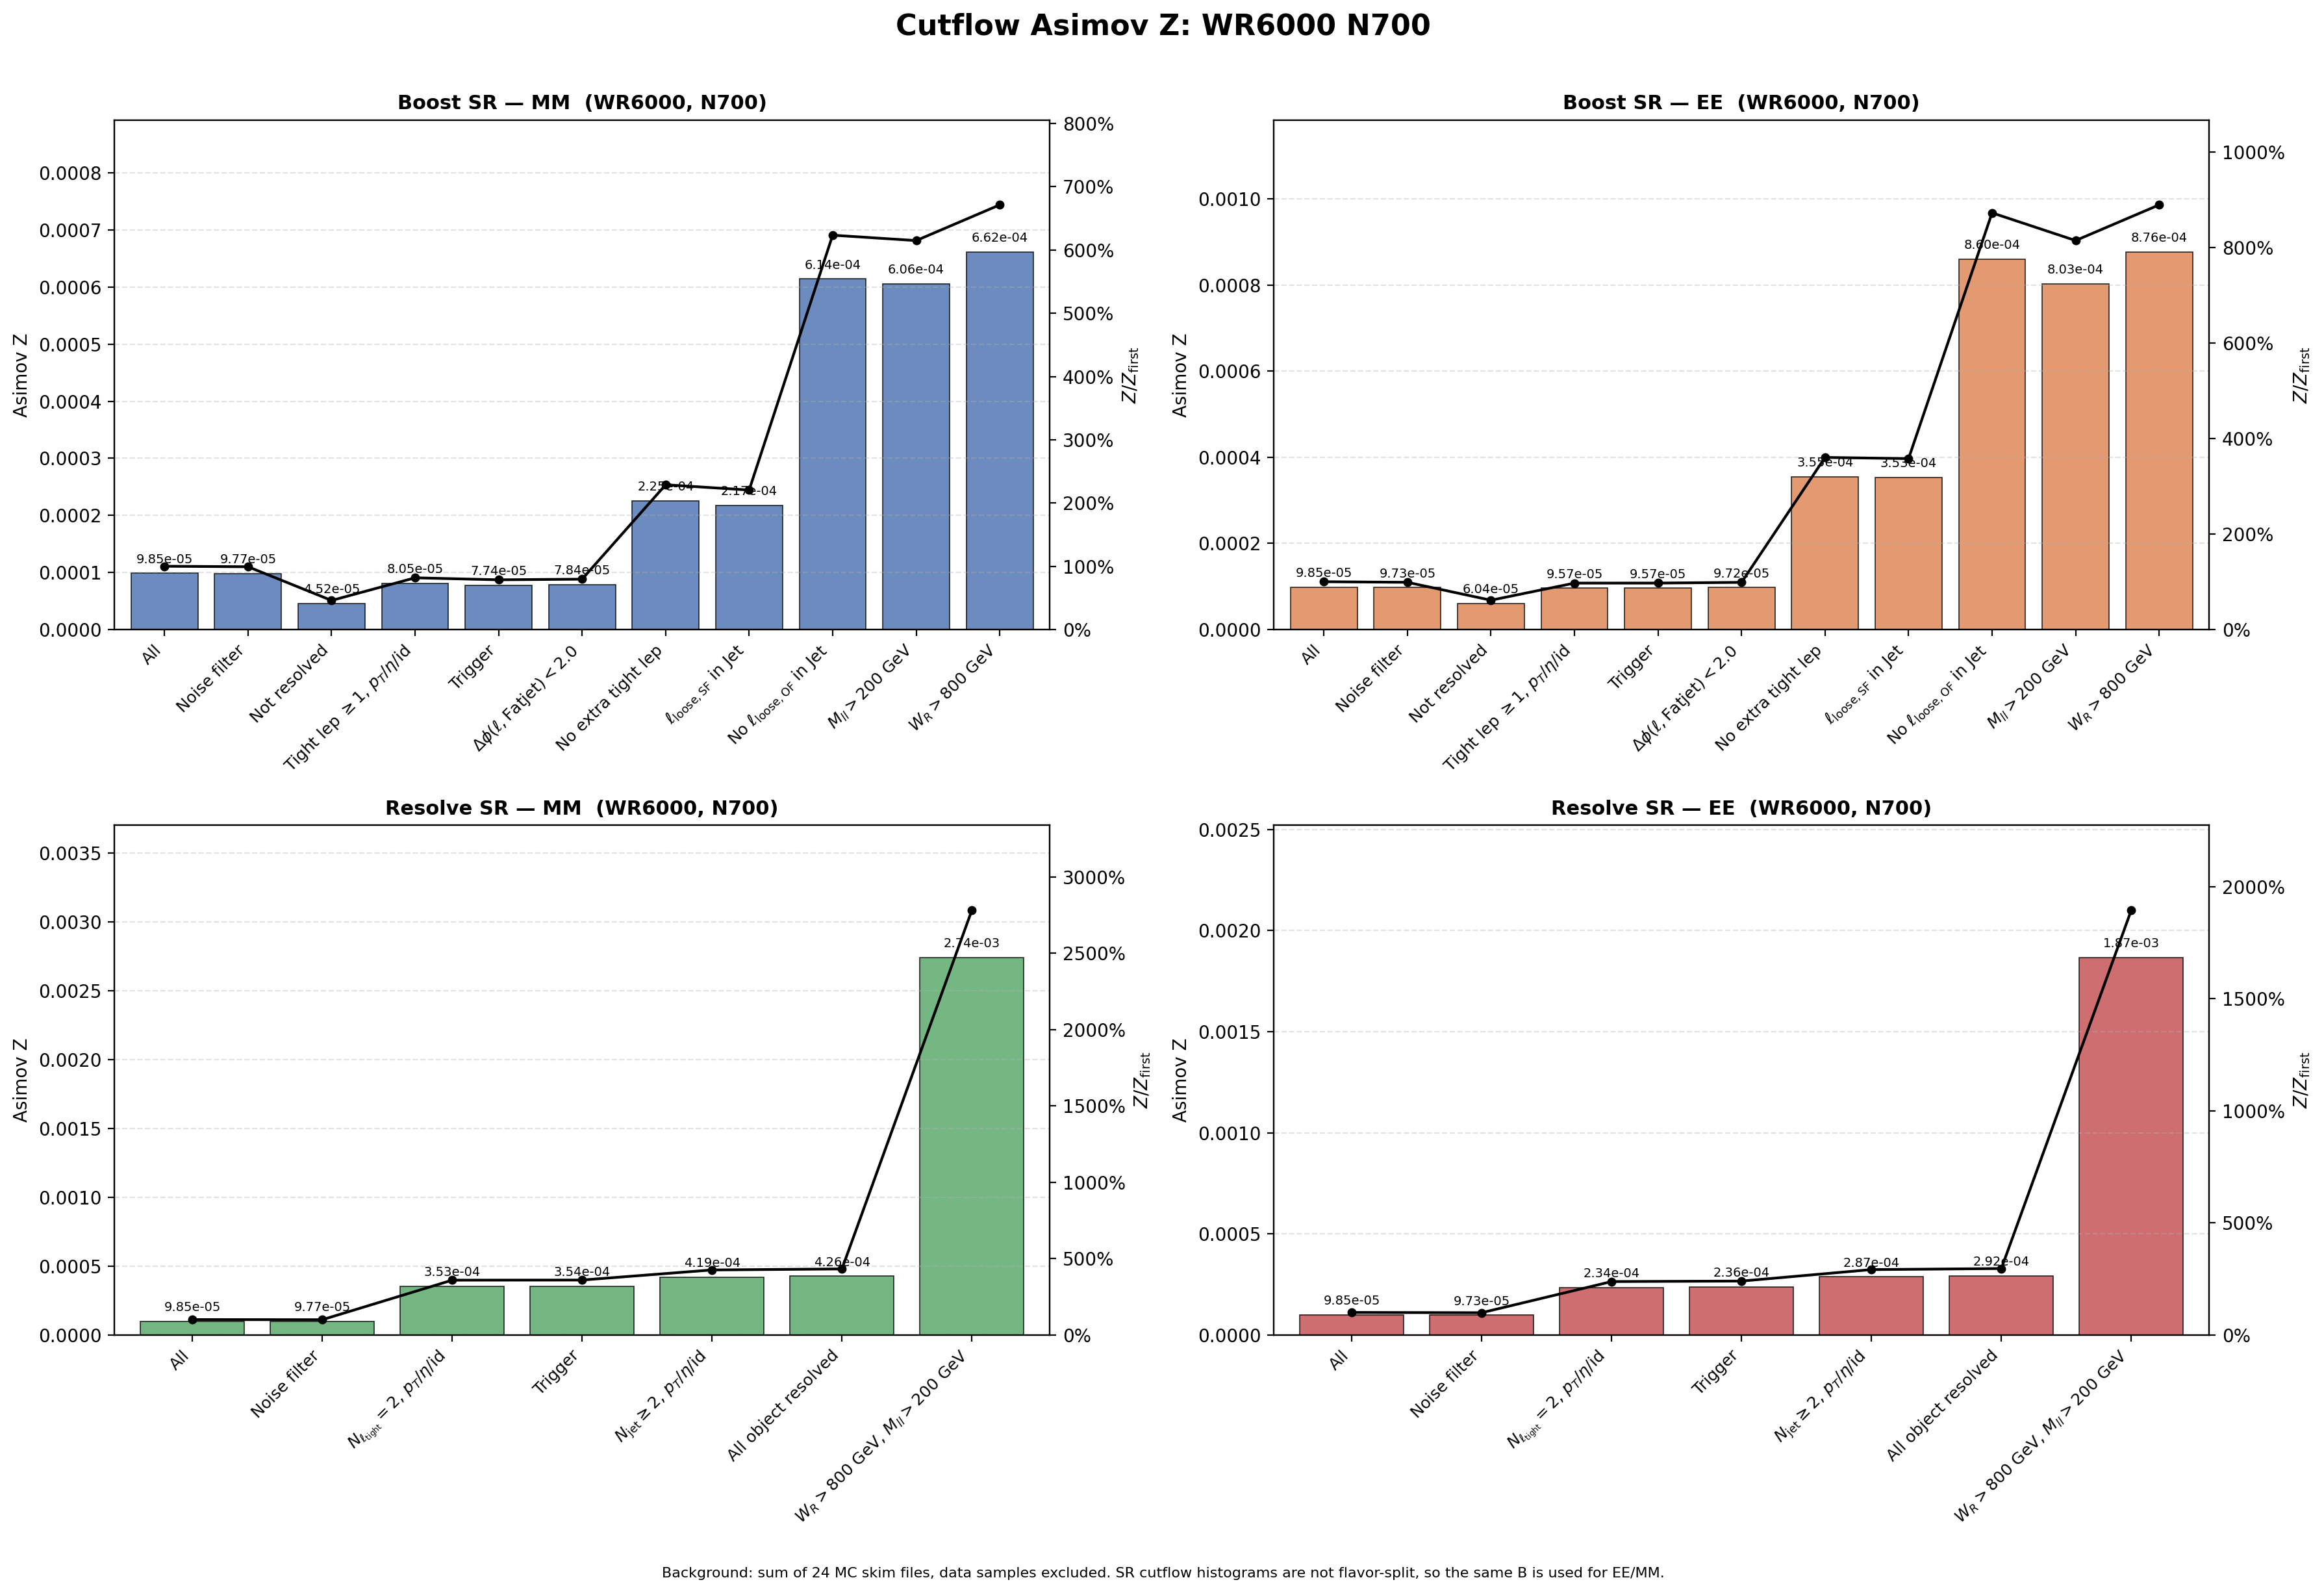

Data behind this chart, as committed beside it:
region, flavor, cut_index, cut, signal, background, asimov_z, z_over_first, z_reduction_percent
Boost, MM, 1, All, 1.745, 3.1357246e+08, 9.8536364e-05, 1, 0
Boost, MM, 2, Noise filter, 1.73, 3.1357246e+08, 9.770584e-05, 0.9916, 0.8429
Boost, MM, 3, Not resolved, 0.7805, 2.9820904e+08, 4.5196413e-05, 0.4587, 53.74
Boost, MM, 4, Tight lep $\geq 1$, $p_T$/$\eta$/id, 0.751, 87065621, 8.0490241e-05, 0.8169, -78.09
Boost, MM, 5, Trigger, 0.7207, 86727962, 7.7389318e-05, 0.7854, 3.853
Boost, MM, 6, $\Delta\phi(\ell,\mathrm{Fatjet})<2.0$, 0.717, 83676742, 7.8384364e-05, 0.7955, -1.286
Boost, MM, 7, No extra tight lep, 0.2381, 1115599, 0.0002255, 2.288, -187.6
Boost, MM, 8, $\ell_{\mathrm{loose,SF}}$ in Jet, 0.2248, 1070859, 0.0002172, 2.205, 3.638
Boost, MM, 9, No $\ell_{\mathrm{loose,OF}}$ in Jet, 0.1964, 102208, 0.0006143, 6.234, -182.8
Boost, MM, 10, $M_{ll}>200$ GeV, 0.1923, 100736, 0.0006059, 6.149, 1.369
Boost, MM, 11, $W_R>800$ GeV, 0.1923, 84513, 0.0006615, 6.713, -9.177
Boost, EE, 1, All, 1.745, 3.1357246e+08, 9.8536357e-05, 1, 0
Boost, EE, 2, Noise filter, 1.723, 3.1357246e+08, 9.7314798e-05, 0.9876, 1.24
Boost, EE, 3, Not resolved, 1.043, 2.9820904e+08, 6.0384918e-05, 0.6128, 37.95
Boost, EE, 4, Tight lep $\geq 1$, $p_T$/$\eta$/id, 0.8929, 87065621, 9.5689112e-05, 0.9711, -58.47
Boost, EE, 5, Trigger, 0.8916, 86727962, 9.5740194e-05, 0.9716, -0.05338
Boost, EE, 6, $\Delta\phi(\ell,\mathrm{Fatjet})<2.0$, 0.8892, 83676742, 9.7203629e-05, 0.9865, -1.529
Boost, EE, 7, No extra tight lep, 0.375, 1115599, 0.0003551, 3.603, -265.3
Boost, EE, 8, $\ell_{\mathrm{loose,SF}}$ in Jet, 0.3649, 1070859, 0.0003526, 3.579, 0.684
Boost, EE, 9, No $\ell_{\mathrm{loose,OF}}$ in Jet, 0.2749, 102208, 0.0008599, 8.726, -143.8
Boost, EE, 10, $M_{ll}>200$ GeV, 0.2548, 100736, 0.0008027, 8.147, 6.644
Boost, EE, 11, $W_R>800$ GeV, 0.2548, 84513, 0.0008763, 8.893, -9.166
Resolve, MM, 1, All, 1.745, 3.1357246e+08, 9.8536364e-05, 1, 0
Resolve, MM, 2, Noise filter, 1.73, 3.1357246e+08, 9.770584e-05, 0.9916, 0.8429
Resolve, MM, 3, $N_{\ell_{\rm tight}}=2$, $p_T$/$\eta$/i…, 1.154, 10678094, 0.000353, 3.583, -261.3
Resolve, MM, 4, Trigger, 1.144, 10454697, 0.0003538, 3.59, -0.2089
Resolve, MM, 5, $N_{\rm jet}\geq 2$, $p_T$/$\eta$/id, 0.875, 4365292, 0.0004188, 4.25, -18.39
Resolve, MM, 6, All object resolved, 0.8737, 4216375, 0.0004255, 4.318, -1.6
Resolve, MM, 7, $W_R>800$ GeV, $M_{ll}>200$ GeV, 0.8056, 86381, 0.002741, 27.82, -544.1
Resolve, EE, 1, All, 1.745, 3.1357246e+08, 9.8536357e-05, 1, 0
Resolve, EE, 2, Noise filter, 1.723, 3.1357246e+08, 9.7314798e-05, 0.9876, 1.24
Resolve, EE, 3, $N_{\ell_{\rm tight}}=2$, $p_T$/$\eta$/i…, 0.7656, 10678094, 0.0002343, 2.378, -140.8
Resolve, EE, 4, Trigger, 0.7645, 10454697, 0.0002365, 2.4, -0.9205
Resolve, EE, 5, $N_{\rm jet}\geq 2$, $p_T$/$\eta$/id, 0.5994, 4365292, 0.0002869, 2.911, -21.33
Resolve, EE, 6, All object resolved, 0.5988, 4216375, 0.0002916, 2.959, -1.646
Resolve, EE, 7, $W_R>800$ GeV, $M_{ll}>200$ GeV, 0.5488, 86381, 0.001867, 18.95, -540.4
